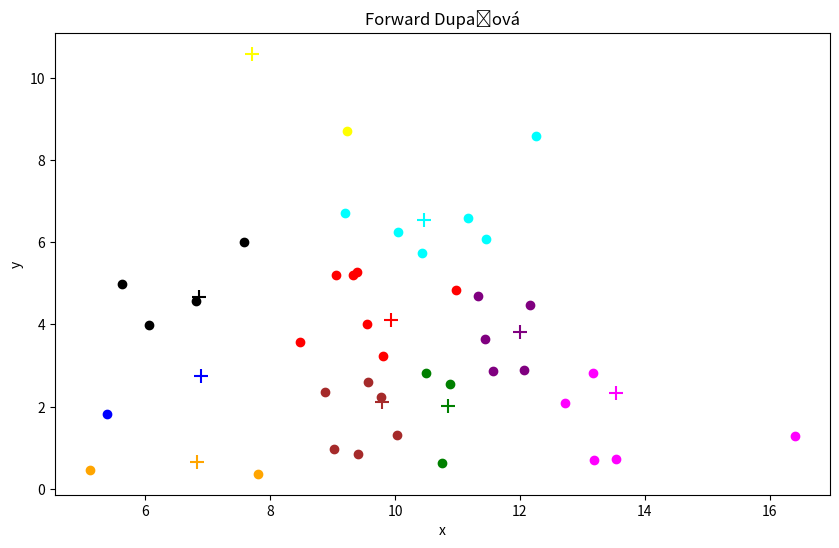

Reproduce this figure in Python.
###########################################################
# Visualization Dupacova algorithm: forward, backward
###########################################################

import numpy as np
import math
import random
import matplotlib.pyplot as plt
import time
from scipy.spatial import distance


np.random.seed(11112002)
random.seed(11112002)

def generate_data(n):

    x = np.random.normal(loc=10, scale=2, size=n)

    y = np.random.gamma(shape=2, scale=2, size=n)

    # Normalisation des probabilités pour que leur somme soit égale à 1
    probabilities = [1/n]*n

    data=[0]*n

    for i in range(n):
        data[i]=[x[i],y[i]]
    return (data,probabilities)

def norm_l(x,y,l):
    value=0.
    n=len(x)
    for i in range(n):
        value+=(x[i]-y[i])**2
    return value**(l/2)

def matrice_distance(distribution_1,distribution_2,l):
    n_i=len(distribution_1)
    n_j=len(distribution_2)
    matrice=np.zeros((n_i,n_j))
    for i in range(n_i):
        for j in range(n_j):
            matrice[i,j]=norm_l(distribution_1[i],distribution_2[j],l)
    return matrice

def minimum_vector(v1,v2):
    n=len(v1)
    m=len(v2)
    if n!=m:
        print("error on dimensions")
        return 0
    else:
        v3=[0]*n
        for i in range(n):
            v3[i]=min(v1[i],v2[i])
        return v3

def sum_p(m,p):
    n1=len(m)
    n2=len(p)
    if n1!=n2:
        print("error dimension sum_p")
        return -1
    else:
        s=0
        for i in range(n1):
            s+=p[i]*m[i]
        return s

def dupacova_forward(distribution_x,m,l,distribution_p):
    #we assume that the distribution is uniform as it is meant to come from sampling.
    D = matrice_distance(distribution_x,distribution_x,l)
    n = len(distribution_x)
    minimum = [1000000000]*n
    reduced_set = []
    index_to_chose=[i for i in range(len(distribution_x))]
    best_d=10000000000
    if len(distribution_p)==0:
        distribution_p = [1/n]*n

    while len(reduced_set)<m:
        for i in index_to_chose:
            minimum_i=minimum.copy()
            minimum_i=minimum_vector(minimum_i,D[i])
            distance=sum_p(minimum_i,distribution_p)
            if distance<best_d:
                index=i
                best_m=minimum_i
                best_d=distance
        minimum=best_m
        reduced_set.append(distribution_x[index])
        index_to_chose.remove(index)

    return (reduced_set,minimum)

def dupacova_backward(distribution_x,m,l,distribution_p):
    D = matrice_distance(distribution_x,distribution_x,l)
    n = len(distribution_x)
    minimum = [0]*n
    reduced_set = distribution_x.copy()
    index_to_rm=[i for i in range(n)]
    index_closest=[i for i in range(n)]
    if len(distribution_p)==0:
        distribution_p = [1/n]*n


    while len(reduced_set)>m:
        d_best=10000000000
        for i in index_to_rm:
            minimum_i=minimum.copy()
            index_closest_i=index_closest.copy()
            for k in range(n):
                if index_closest_i[k]==i:
                    #then we have to compute min_{i\in R}||x_k-x_i||^l
                    minimum_over=[D[k][a] for a in index_to_rm if a!=i]
                    ind=[a for a in index_to_rm if a!=i]
                    minimum_i[k]=min(minimum_over)
                    index_closest_i[k]=ind[minimum_over.index(min(minimum_over))]
                d=sum_p(minimum_i,distribution_p)
            if d<d_best:
                d_best=d
                to_rm=i
                m_best=minimum_i
                best_index=index_closest_i

        minimum=m_best
        index_closest=best_index
        atom_to_rm=distribution[to_rm]
        reduced_set.remove(atom_to_rm)
        index_to_rm.remove(to_rm)

    return (reduced_set,minimum)


n = 50

temps_forward=[0]*(n-1)
temps_backward=[0]*(n-1)

distance_forward=[0]*(n-1)
distance_backward=[0]*(n-1)

distribution,probabilities = generate_data(n)


f=dupacova_forward(distribution,10,2,probabilities)[0]
b=dupacova_backward(distribution,10,2,probabilities)[0]

x_f=[]
y_f=[]
x_b=[]
y_b=[]

for i in range(10):
    x_f.append(f[i][0])
    y_f.append(f[i][1])
    x_b.append(b[i][0])
    y_b.append(b[i][1])

F = matrice_distance(distribution,f,2)
B = matrice_distance(distribution,b,2)

x=[]
y=[]
for i in range(n):
    x.append(distribution[i][0])
    y.append(distribution[i][1])

#visualization


plt.figure(figsize=(10, 6))


colors = ['red', 'green', 'blue', 'cyan', 'magenta', 'yellow', 'black', 'orange', 'purple', 'brown']


matrice = matrice_distance(distribution, f, 2)

for i in range(n):
    if distribution[i] not in f:
        closest = np.argmin(matrice[i])
        plt.scatter(distribution[i][0], distribution[i][1], color=colors[closest])

for i in range(10):
    plt.scatter(x_f[i],y_f[i],c=colors[i],marker='+',s=100)

plt.xlabel('x')
plt.ylabel('y')
plt.title("Forward Dupačová")

plt.show()
